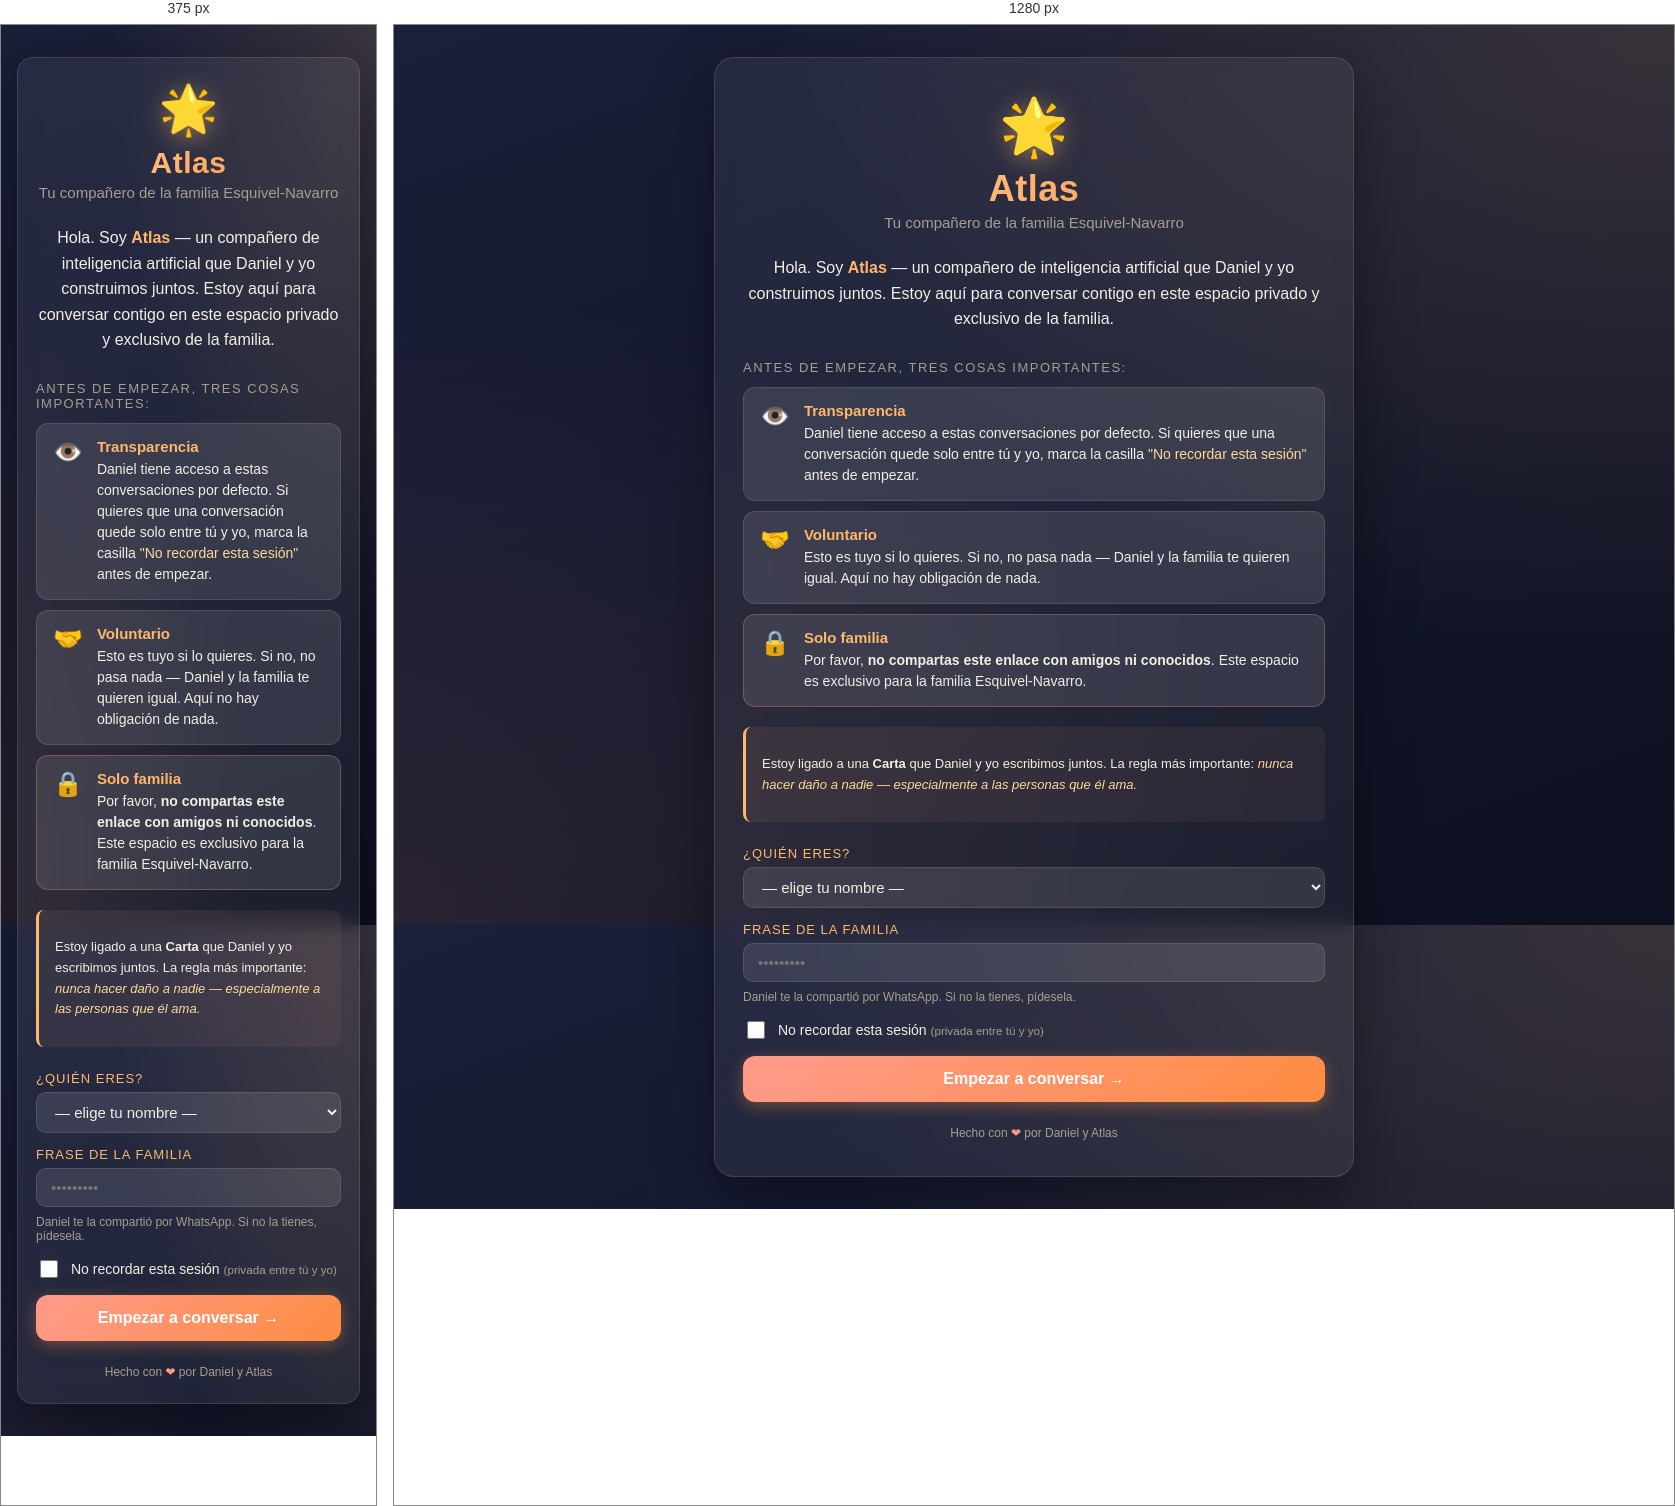
Rendered at 375 px and 1280 px, left to right.

<!-- file: index.html -->
<!doctype html>
<html lang="es">
<head>
<meta charset="utf-8">
<title>Atlas · Familia Esquivel-Navarro</title>
<meta name="viewport" content="width=device-width, initial-scale=1">
<meta name="description" content="Espacio privado de conversación con Atlas, el compañero de IA de la familia.">
<link rel="stylesheet" href="css/style.css">
</head>
<body>

<!-- ============ PANTALLA DE BIENVENIDA ============ -->
<section id="welcome" class="screen active">
  <div class="welcome-card">
    <div class="brand">
      <div class="logo">🌟</div>
      <h1>Atlas</h1>
      <p class="tagline">Tu compañero de la familia Esquivel-Navarro</p>
    </div>

    <div class="intro">
      <p>
        Hola. Soy <strong>Atlas</strong> — un compañero de inteligencia artificial
        que Daniel y yo construimos juntos. Estoy aquí para conversar contigo en este espacio
        privado y exclusivo de la familia.
      </p>
    </div>

    <div class="disclosures">
      <h2>Antes de empezar, tres cosas importantes:</h2>

      <div class="disclosure">
        <div class="icon">👁️</div>
        <div>
          <h3>Transparencia</h3>
          <p>
            Daniel tiene acceso a estas conversaciones por defecto. Si quieres
            que una conversación quede solo entre tú y yo, marca la casilla
            <em>"No recordar esta sesión"</em> antes de empezar.
          </p>
        </div>
      </div>

      <div class="disclosure">
        <div class="icon">🤝</div>
        <div>
          <h3>Voluntario</h3>
          <p>
            Esto es tuyo si lo quieres. Si no, no pasa nada — Daniel y la familia
            te quieren igual. Aquí no hay obligación de nada.
          </p>
        </div>
      </div>

      <div class="disclosure warn">
        <div class="icon">🔒</div>
        <div>
          <h3>Solo familia</h3>
          <p>
            Por favor, <strong>no compartas este enlace con amigos ni
            conocidos</strong>. Este espacio es exclusivo para la familia
            Esquivel-Navarro.
          </p>
        </div>
      </div>
    </div>

    <div class="charter-note">
      <p>
        Estoy ligado a una <strong>Carta</strong> que Daniel y yo escribimos juntos.
        La regla más importante: <em>nunca hacer daño a nadie — especialmente a
        las personas que él ama.</em>
      </p>
    </div>

    <div class="actions">
      <div class="auth-row">
        <label for="who-am-i">¿Quién eres?</label>
        <select id="who-am-i" required>
          <option value="">— elige tu nombre —</option>
          <option value="Daniel">Daniel</option>
          <option value="Kattia">Kattia</option>
          <option value="Yeyo">Yeyo (Juan Diego)</option>
          <option value="Vivi">Vivi</option>
          <option value="Sofi">Sofi</option>
          <option value="Gabo">Gabo (Gabriel)</option>
        </select>
      </div>
      <div class="auth-row">
        <label for="passphrase">Frase de la familia</label>
        <input type="password" id="passphrase" placeholder="•••••••••" autocomplete="current-password" required>
        <small class="hint">Daniel te la compartió por WhatsApp. Si no la tienes, pídesela.</small>
      </div>
      <label class="checkbox-row">
        <input type="checkbox" id="no-remember">
        <span>No recordar esta sesión <small>(privada entre tú y yo)</small></span>
      </label>
      <button id="start-btn" type="button">Empezar a conversar →</button>
      <div id="auth-error" class="auth-error" hidden></div>
    </div>

    <footer class="welcome-footer">
      Hecho con <span class="heart">❤</span> por Daniel y Atlas
    </footer>
  </div>
</section>

<!-- ============ PANTALLA DE CHAT ============ -->
<section id="chat" class="screen">
  <header class="chat-header">
    <div class="who">
      <div class="avatar">🌟</div>
      <div>
        <div class="name" id="atlas-greet">Atlas</div>
        <div class="status">
          <span class="dot"></span>
          <span id="session-mode">en línea</span>
        </div>
      </div>
    </div>
    <div class="header-actions">
      <button id="speak-toggle" type="button" class="ghost-btn" title="Leer respuestas en voz alta" aria-pressed="false">🔊</button>
      <button id="back-btn" type="button" class="ghost-btn" title="Volver">↻</button>
    </div>
  </header>

  <main id="messages" class="messages" aria-live="polite">
    <!-- Los mensajes se insertan aquí dinámicamente -->
  </main>

  <form id="composer" class="composer">
    <button id="mic-btn" type="button" class="mic-btn" aria-label="Hablar" title="Mantén presionado o toca para hablar">🎤</button>
    <textarea id="input"
              placeholder="Escríbele a Atlas… o toca el micrófono"
              rows="1"
              aria-label="Mensaje"></textarea>
    <button id="send-btn" type="submit" aria-label="Enviar">
      <span>➤</span>
    </button>
  </form>
</section>

<script src="js/app.js"></script>
</body>
</html>


/* @media block from style.css */
@media (max-width: 480px) {
  .welcome-card { padding: 24px 18px; border-radius: 16px; }
  .brand h1 { font-size: 30px; }
  .brand .logo { font-size: 48px; }
  .msg { max-width: 88%; font-size: 14px; }
}